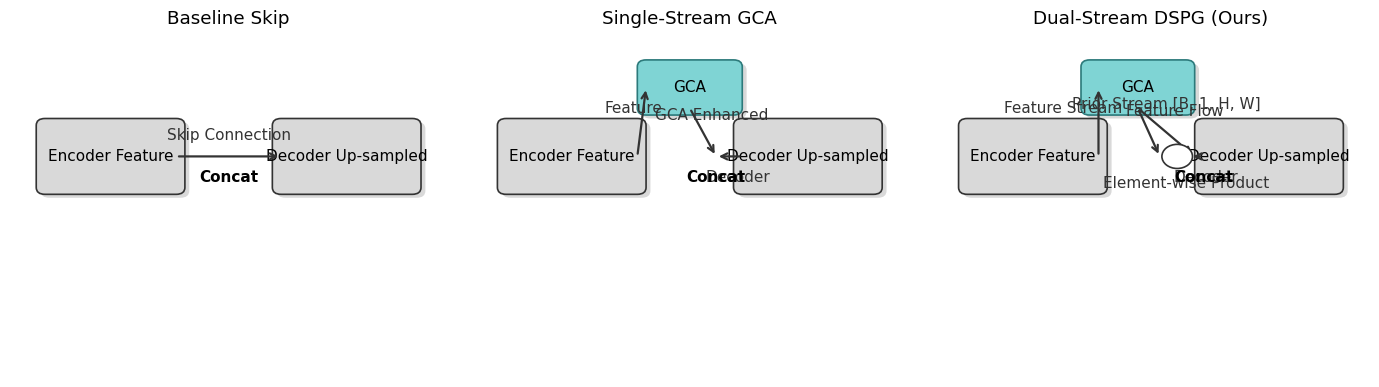

Here is the Python script that generated this plot:
#!/usr/bin/env python
# -*- coding: utf-8 -*-
"""
Generate a 1x3 architecture comparison diagram for:
1) Baseline Skip Connection
2) Single-Stream GCA
3) Dual-Stream DSPG

Output: PDF (vector) with dpi=300.
"""

import argparse
import matplotlib.pyplot as plt
from matplotlib import patches
from matplotlib import patheffects


def setup_style():
    plt.rcParams["font.family"] = "Times New Roman"
    plt.rcParams["font.size"] = 11
    plt.rcParams["figure.facecolor"] = "white"


def add_block(ax, xy, w, h, label, facecolor, edgecolor="#333333", shadow=True):
    x, y = xy
    if shadow:
        shadow_rect = patches.FancyBboxPatch(
            (x + 0.01, y - 0.01),
            w,
            h,
            boxstyle="round,pad=0.02,rounding_size=0.02",
            linewidth=0,
            facecolor="black",
            alpha=0.15,
            zorder=1,
        )
        ax.add_patch(shadow_rect)

    rect = patches.FancyBboxPatch(
        (x, y),
        w,
        h,
        boxstyle="round,pad=0.02,rounding_size=0.02",
        linewidth=1.2,
        edgecolor=edgecolor,
        facecolor=facecolor,
        zorder=2,
    )
    rect.set_path_effects([patheffects.Normal()])
    ax.add_patch(rect)
    ax.text(x + w / 2, y + h / 2, label, ha="center", va="center")


def add_arrow(ax, start, end, text=None, text_offset=(0, 0), color="#333333"):
    ax.annotate(
        "",
        xy=end,
        xytext=start,
        arrowprops=dict(arrowstyle="->", lw=1.6, color=color),
        zorder=3,
    )
    if text:
        tx = (start[0] + end[0]) / 2 + text_offset[0]
        ty = (start[1] + end[1]) / 2 + text_offset[1]
        ax.text(tx, ty, text, ha="center", va="center", color=color)


def add_concat_label(ax, pos):
    ax.text(pos[0], pos[1], "Concat", ha="center", va="center", weight="bold")


def add_multiply_node(ax, center, radius=0.035):
    circle = patches.Circle(center, radius=radius, facecolor="white", edgecolor="#333333", lw=1.2, zorder=4)
    ax.add_patch(circle)
    ax.text(center[0], center[1], "x", ha="center", va="center", weight="bold")


def draw_baseline(ax):
    ax.set_title("Baseline Skip")
    add_block(ax, (0.08, 0.55), 0.30, 0.18, "Encoder Feature", "#d9d9d9")
    add_block(ax, (0.62, 0.55), 0.30, 0.18, "Decoder Up-sampled", "#d9d9d9")
    add_arrow(ax, (0.38, 0.64), (0.62, 0.64), text="Skip Connection", text_offset=(0, 0.06))
    add_concat_label(ax, (0.50, 0.58))


def draw_gca(ax):
    ax.set_title("Single-Stream GCA")
    add_block(ax, (0.08, 0.55), 0.30, 0.18, "Encoder Feature", "#d9d9d9")
    add_block(ax, (0.62, 0.55), 0.30, 0.18, "Decoder Up-sampled", "#d9d9d9")
    add_block(ax, (0.40, 0.78), 0.20, 0.12, "GCA", "#7fd4d4", edgecolor="#2c7a7b")

    add_arrow(ax, (0.38, 0.64), (0.40, 0.84), text="Feature", text_offset=(-0.02, 0.04))
    add_arrow(ax, (0.50, 0.78), (0.56, 0.64), text="GCA Enhanced", text_offset=(0.02, 0.05))
    add_arrow(ax, (0.62, 0.64), (0.56, 0.64), text="Decoder", text_offset=(0.02, -0.06))
    add_concat_label(ax, (0.56, 0.58))


def draw_dspg(ax):
    ax.set_title("Dual-Stream DSPG (Ours)")
    add_block(ax, (0.08, 0.55), 0.30, 0.18, "Encoder Feature", "#d9d9d9")
    add_block(ax, (0.62, 0.55), 0.30, 0.18, "Decoder Up-sampled", "#d9d9d9")
    add_block(ax, (0.36, 0.78), 0.22, 0.12, "GCA", "#7fd4d4", edgecolor="#2c7a7b")

    # Feature stream
    add_arrow(ax, (0.38, 0.64), (0.38, 0.84), text="Feature Stream", text_offset=(-0.08, 0.04))
    add_arrow(ax, (0.47, 0.78), (0.60, 0.64), text="Feature Flow", text_offset=(0.02, 0.06))

    # Prior stream to multiply node
    add_arrow(ax, (0.47, 0.78), (0.52, 0.64), text="Prior Stream [B, 1, H, W]", text_offset=(0.04, 0.08))
    add_multiply_node(ax, (0.56, 0.64))
    add_arrow(ax, (0.62, 0.64), (0.59, 0.64), text="Decoder", text_offset=(0.02, -0.06))
    add_arrow(ax, (0.56, 0.64), (0.60, 0.64), text="Element-wise Product", text_offset=(0.00, -0.08))

    add_concat_label(ax, (0.62, 0.58))


def main():
    parser = argparse.ArgumentParser(description="Plot architecture comparison diagram")
    parser.add_argument("--out", default="architecture_compare.pdf", help="Output PDF file")
    args = parser.parse_args()

    setup_style()
    fig, axes = plt.subplots(1, 3, figsize=(14, 4))

    for ax in axes:
        ax.set_xlim(0, 1)
        ax.set_ylim(0, 1)
        ax.axis("off")

    draw_baseline(axes[0])
    draw_gca(axes[1])
    draw_dspg(axes[2])

    plt.tight_layout()
    plt.savefig(args.out, dpi=300, bbox_inches="tight")
    plt.close(fig)
    print(f"Saved: {args.out}")


if __name__ == "__main__":
    main()
